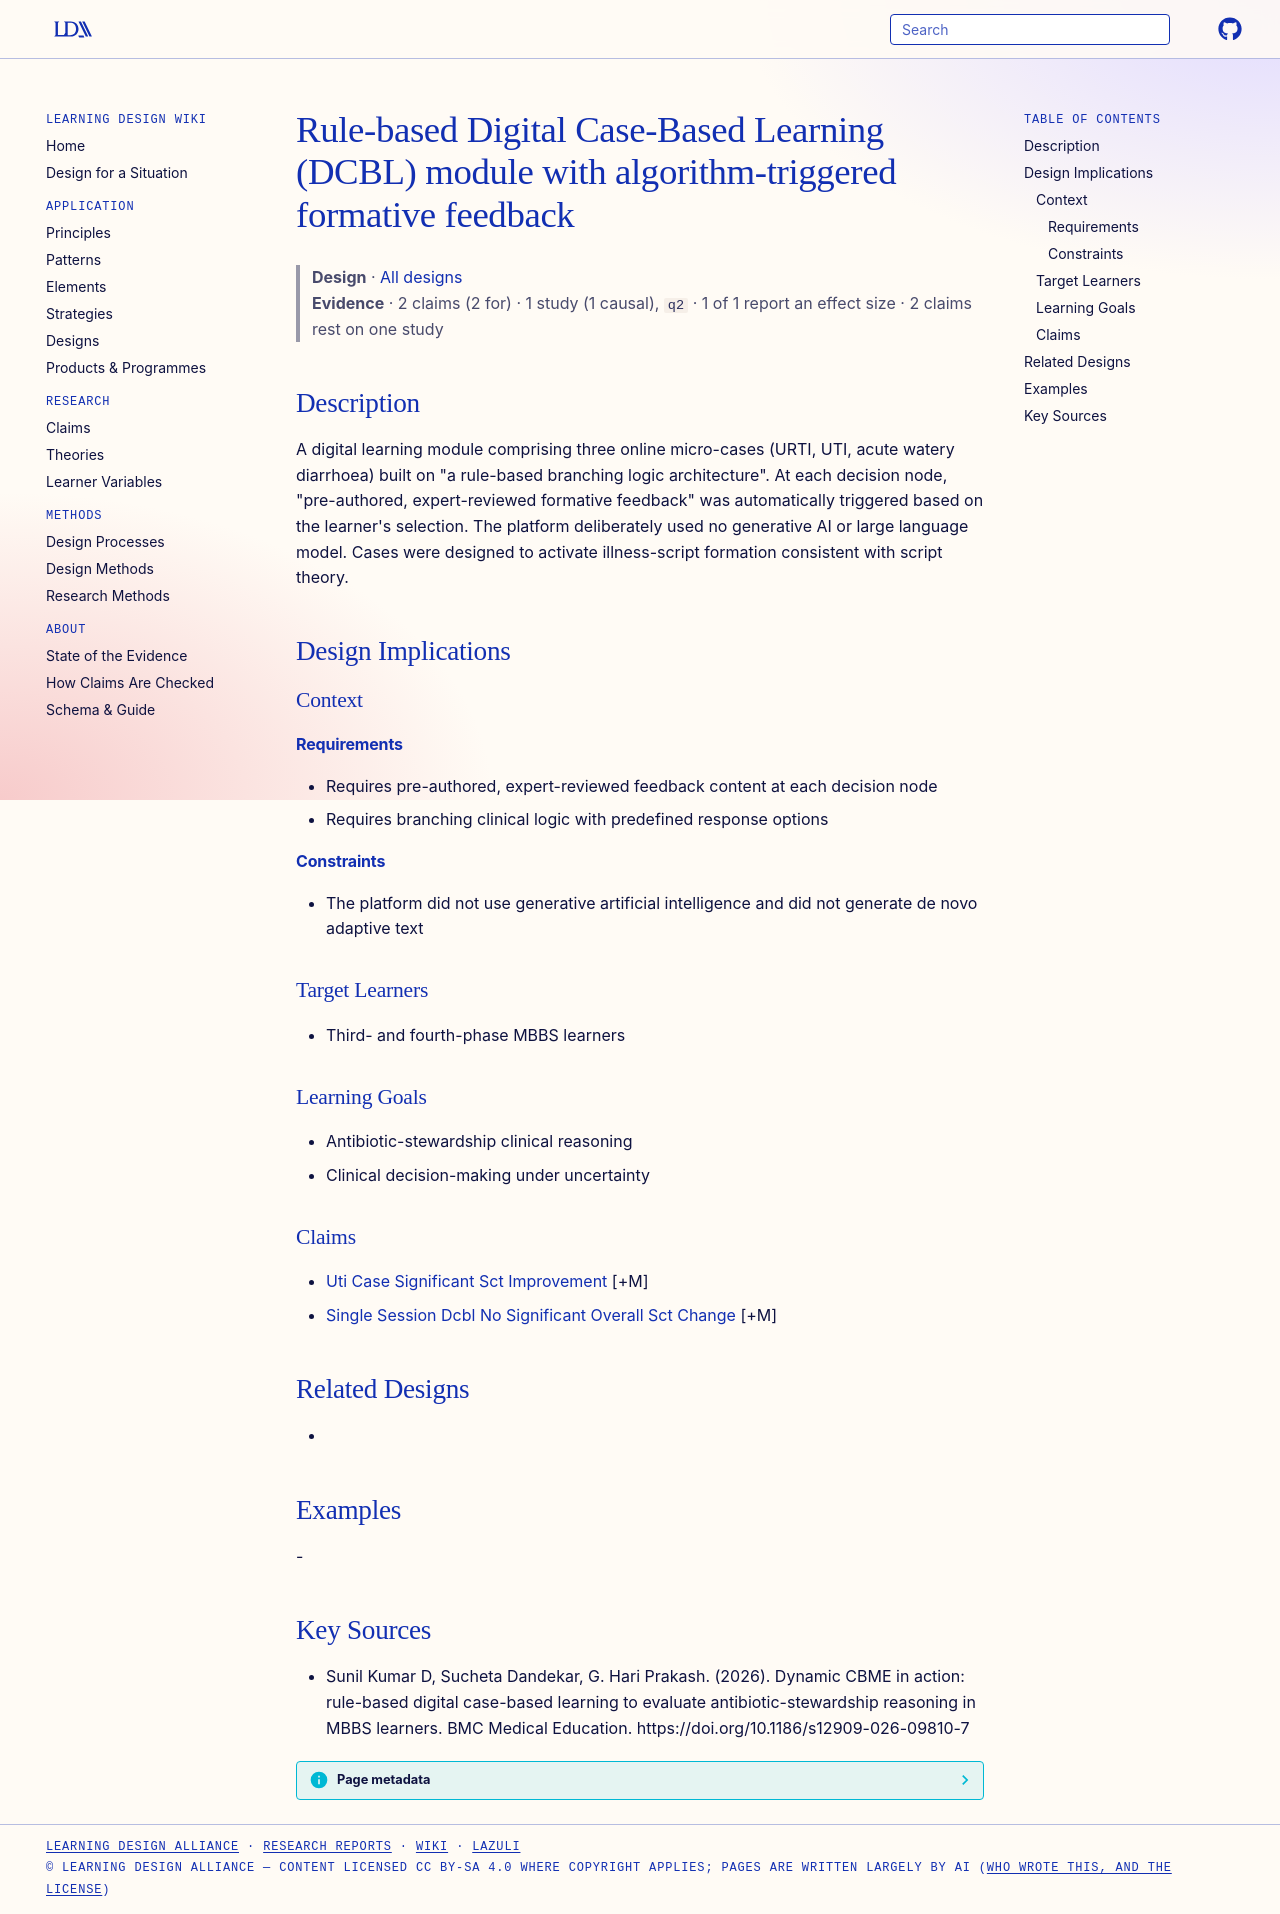

repository: Learning-Design-Alliance/learning-wiki · page: designs/rule-based-dcbl-module-antibiotic-stewardship/index.html · generator: mkdocs

---
type: design
id: rule-based-dcbl-module-antibiotic-stewardship
title: Rule-based Digital Case-Based Learning (DCBL) module with algorithm-triggered formative feedback
description: "A digital learning module comprising three online micro-cases (URTI, UTI, acute watery diarrhoea) built on \"a rule-based branching logic architecture\"."
status: review
generated:
  by: "process:settle-candidates"
  at: 2026-11-04
sources:
  - id: sunil-kumar-d-2026
    resource: "https://doi.org/10.1186/s12909-026-09810-7"
    title: "Sunil Kumar D, Sucheta Dandekar, G. Hari Prakash. (2026). Dynamic CBME in action: rule-based digital case-based learning to evaluate antibiotic-stewardship reasoning in MBBS learners. BMC Medical Education. https://doi.org/10.1186/s12909-026-09810-7"
    author: Sunil Kumar D, Sucheta Dandekar, G. Hari Prakash
---

# Rule-based Digital Case-Based Learning (DCBL) module with algorithm-triggered formative feedback

> **Design** · [All designs](index.md)
> **Evidence** · 2 claims (2 for) · 1 study (1 causal), `q2` · 1 of 1 report an effect size · 2 claims rest on one study

## Description
A digital learning module comprising three online micro-cases (URTI, UTI, acute watery diarrhoea) built on "a rule-based branching logic architecture". At each decision node, "pre-authored, expert-reviewed formative feedback" was automatically triggered based on the learner's selection. The platform deliberately used no generative AI or large language model. Cases were designed to activate illness-script formation consistent with script theory.

## Design Implications

### Context
#### Requirements
- Requires pre-authored, expert-reviewed feedback content at each decision node
- Requires branching clinical logic with predefined response options
#### Constraints
- The platform did not use generative artificial intelligence and did not generate de novo adaptive text

### Target Learners
- Third- and fourth-phase MBBS learners

### Learning Goals
- Antibiotic-stewardship clinical reasoning
- Clinical decision-making under uncertainty

### Claims
- [Uti Case Significant Sct Improvement](../claims/uti-case-significant-sct-improvement.md) [+M]
- [Single Session Dcbl No Significant Overall Sct Change](../claims/single-session-dcbl-no-significant-overall-sct-change.md) [+M]

## Related Designs
- 

## Examples
-

## Key Sources
- Sunil Kumar D, Sucheta Dandekar, G. Hari Prakash. (2026). Dynamic CBME in action: rule-based digital case-based learning to evaluate antibiotic-stewardship reasoning in MBBS learners. BMC Medical Education. https://doi.org/10.1186/s12909-026-09810-7
